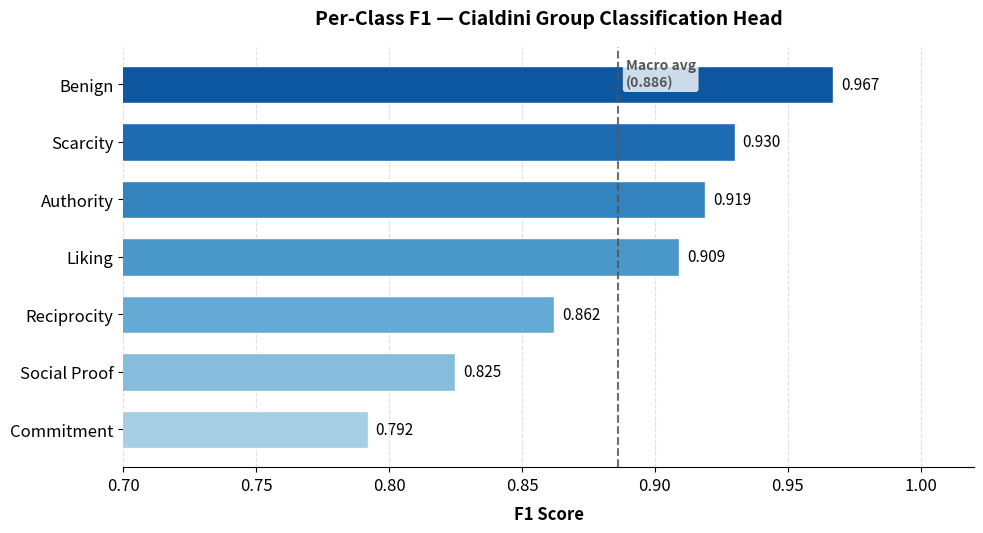

Source code (Python):
import matplotlib.pyplot as plt
import matplotlib.patches as mpatches
import numpy as np

# Data: highest F1 first
data = [
    ("Benign",       0.967),
    ("Scarcity",     0.930),
    ("Authority",    0.919),
    ("Liking",       0.909),
    ("Reciprocity",  0.862),
    ("Social Proof", 0.825),
    ("Commitment",   0.792),
]

labels, scores = zip(*data)

# Reverse so highest F1 appears at the top of the barh chart
labels = labels[::-1]
scores = scores[::-1]

# Gradient: lightest blue at bottom (lowest F1), darkest at top (highest F1)
colors = plt.cm.Blues(np.linspace(0.35, 0.85, len(scores)))

plt.rcParams.update({'font.size': 12, 'font.family': 'sans-serif'})
fig, ax = plt.subplots(figsize=(10, 5.5), dpi=300)
ax.set_facecolor('white')
fig.patch.set_facecolor('white')

# Plot bars
bars = ax.barh(labels, scores, color=colors, edgecolor='white', height=0.65)

# Subtle horizontal gridlines behind the bars
ax.set_axisbelow(True)
ax.xaxis.grid(True, color='#e0e0e0', linewidth=0.8, linestyle='--')

# X-axis
ax.set_xlim(0.70, 1.02)
ax.set_xlabel('F1 Score', fontweight='bold', labelpad=8)
ax.set_title('Per-Class F1 — Cialdini Group Classification Head',
             fontsize=14, fontweight='bold', pad=16)

# Annotate each bar with its value
for bar in bars:
    width = bar.get_width()
    ax.text(width + 0.003, bar.get_y() + bar.get_height() / 2,
            f'{width:.3f}', va='center', ha='left', fontsize=11)

# Macro average vertical line — label placed INSIDE the plot at the top
macro_avg = 0.886
ax.axvline(x=macro_avg, color='#555555', linestyle='--', linewidth=1.5, alpha=0.85)

# Annotate the macro avg line just above the top bar (y = n_bars - 0.5)
n = len(labels)
ax.text(macro_avg + 0.003, n - 0.55,
        f'Macro avg\n({macro_avg})',
        color='#555555', ha='left', va='top',
        fontsize=10, fontweight='bold',
        bbox=dict(boxstyle='round,pad=0.2', fc='white', ec='none', alpha=0.8))

# Clean spines
ax.spines['top'].set_visible(False)
ax.spines['right'].set_visible(False)
ax.spines['left'].set_visible(False)

plt.tight_layout()
plt.savefig('cialdini_f1_scores.png', bbox_inches='tight',
            facecolor='white', dpi=300)
print("Saved: cialdini_f1_scores.png")
